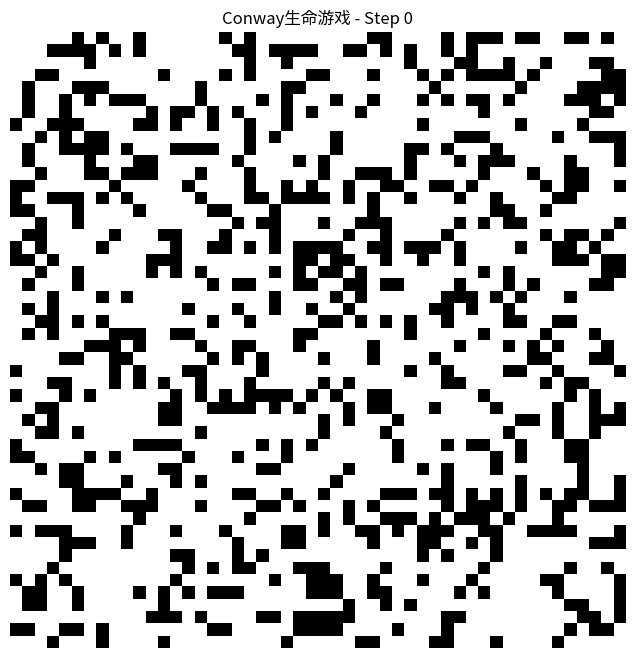

Reproduce this figure in Python.
"""
元胞自动机 (Cellular Automaton)

元胞自动机是一种离散模型,由规则的网格和每个网格上的元胞组成。
每个元胞根据邻居状态和转换规则更新自身状态。

经典应用:
- Conway生命游戏
- 森林火灾模拟
- 交通流模拟
- 疾病传播模拟
"""

import numpy as np


class CellularAutomaton:
    """
    元胞自动机类

    Parameters
    ----------
    grid_size : tuple
        网格大小 (rows, cols)
    rule : callable, optional
        自定义规则函数 func(grid, i, j) -> new_state
        默认使用Conway生命游戏规则
    boundary : str, optional
        边界条件: 'periodic'(周期) 或 'fixed'(固定为0), 默认'periodic'

    Attributes
    ----------
    grid : ndarray
        当前网格状态
    history : list
        历史状态记录

    Examples
    --------
    >>> from mechanism.cellular_automaton import CellularAutomaton
    >>> ca = CellularAutomaton((50, 50))
    >>> ca.set_random(density=0.3)
    >>> ca.run(steps=100)
    >>> print(f"Alive cells: {ca.count_alive()}")
    """

    def __init__(self, grid_size, rule=None, boundary='periodic'):
        self.rows, self.cols = grid_size
        self.grid = np.zeros(grid_size, dtype=int)
        self.rule = rule if rule else self._conway_rule
        self.boundary = boundary
        self.history = []

    def set_random(self, density=0.3):
        """随机初始化网格"""
        self.grid = (np.random.random((self.rows, self.cols)) < density).astype(int)

    def set_pattern(self, pattern, position=(0, 0)):
        """设置特定图案"""
        r, c = position
        pr, pc = pattern.shape
        self.grid[r:r+pr, c:c+pc] = pattern

    def _get_neighbors(self, i, j):
        """获取邻居状态(Moore邻域,8邻居)"""
        if self.boundary == 'periodic':
            neighbors = [
                self.grid[(i-1) % self.rows, (j-1) % self.cols],
                self.grid[(i-1) % self.rows, j],
                self.grid[(i-1) % self.rows, (j+1) % self.cols],
                self.grid[i, (j-1) % self.cols],
                self.grid[i, (j+1) % self.cols],
                self.grid[(i+1) % self.rows, (j-1) % self.cols],
                self.grid[(i+1) % self.rows, j],
                self.grid[(i+1) % self.rows, (j+1) % self.cols]
            ]
        else:
            neighbors = []
            for di in [-1, 0, 1]:
                for dj in [-1, 0, 1]:
                    if di == 0 and dj == 0:
                        continue
                    ni, nj = i + di, j + dj
                    if 0 <= ni < self.rows and 0 <= nj < self.cols:
                        neighbors.append(self.grid[ni, nj])
        return neighbors

    def _conway_rule(self, grid, i, j):
        """Conway生命游戏规则"""
        neighbors = self._get_neighbors(i, j)
        alive_neighbors = sum(neighbors)

        if grid[i, j] == 1:  # 活细胞
            return 1 if alive_neighbors in [2, 3] else 0
        else:  # 死细胞
            return 1 if alive_neighbors == 3 else 0

    def step(self):
        """执行一步演化"""
        new_grid = np.zeros_like(self.grid)
        for i in range(self.rows):
            for j in range(self.cols):
                new_grid[i, j] = self.rule(self.grid, i, j)
        self.grid = new_grid

    def run(self, steps, record_history=False):
        """运行多步"""
        if record_history:
            self.history = [self.grid.copy()]
        for _ in range(steps):
            self.step()
            if record_history:
                self.history.append(self.grid.copy())

    def count_alive(self):
        """统计活细胞数量"""
        return np.sum(self.grid)


def conway_game_of_life(grid_size=(50, 50), density=0.3, steps=100):
    """
    Conway生命游戏快捷函数

    Parameters
    ----------
    grid_size : tuple
        网格大小
    density : float
        初始活细胞密度
    steps : int
        演化步数

    Returns
    -------
    ca : CellularAutomaton
        演化后的元胞自动机对象

    Examples
    --------
    >>> ca = conway_game_of_life(grid_size=(50, 50), density=0.3, steps=100)
    >>> print(f"Final alive: {ca.count_alive()}")
    """
    ca = CellularAutomaton(grid_size)
    ca.set_random(density)
    ca.run(steps, record_history=True)
    return ca


if __name__ == '__main__':
    # 示例1: Conway生命游戏
    print("=== Conway生命游戏 ===")
    ca = CellularAutomaton((50, 50))
    ca.set_random(density=0.3)

    print(f"初始活细胞: {ca.count_alive()}")
    ca.run(steps=100)
    print(f"100步后活细胞: {ca.count_alive()}")

    # 示例2: 经典图案 - Glider
    print("\n=== Glider图案 ===")
    glider = np.array([
        [0, 1, 0],
        [0, 0, 1],
        [1, 1, 1]
    ])
    ca2 = CellularAutomaton((20, 20))
    ca2.set_pattern(glider, position=(5, 5))
    print(f"初始状态:\n{ca2.grid[3:11, 3:11]}")
    ca2.run(steps=4)
    print(f"4步后:\n{ca2.grid[3:11, 3:11]}")

    # 可视化(需要matplotlib)
    try:
        import matplotlib.pyplot as plt
        from matplotlib.animation import FuncAnimation

        print("\n=== 生成动画 ===")
        ca3 = CellularAutomaton((50, 50))
        ca3.set_random(density=0.3)
        ca3.run(steps=100, record_history=True)

        fig, ax = plt.subplots(figsize=(8, 8))
        im = ax.imshow(ca3.history[0], cmap='binary', interpolation='nearest')
        ax.set_title('Conway生命游戏')
        ax.axis('off')

        def update(frame):
            im.set_array(ca3.history[frame])
            ax.set_title(f'Conway生命游戏 - Step {frame}')
            return [im]

        anim = FuncAnimation(fig, update, frames=len(ca3.history),
                           interval=100, blit=True, repeat=True)
        plt.show()

    except ImportError:
        print("安装matplotlib可查看动画: pip install matplotlib")
